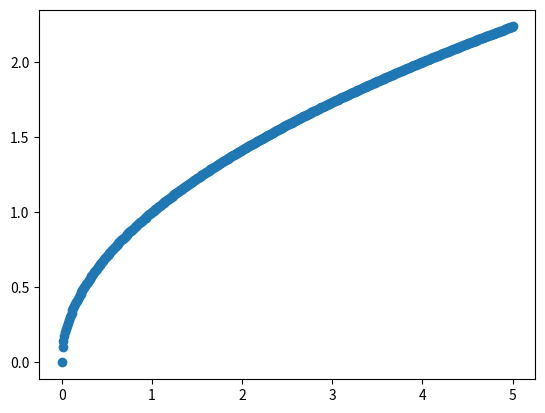

Python code for this plot:
import numpy as np
import matplotlib.pyplot as plt


#Goal, plot y=sqrt(x) for x = 0, 0.01, 0.02, … , 5
#Method 1: Start with empty variables and append to them
x_arr = []
y_arr = []

x_arr_size = round((5-0)/0.01 + 1) #Need to round so it turns into an integer

for i in range(x_arr_size): #This loops through every integer from 0 to 501-1
    x = 0.01*i
    x_arr = np.append(x_arr, x)
    y_arr = np.append(y_arr, np.sqrt(x))
    
plt.scatter(x_arr, y_arr)
plt.show
